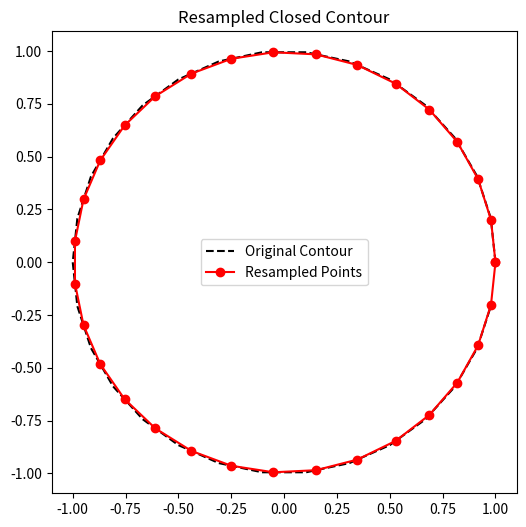

The matplotlib source for this figure:
import numpy as np

def resample_closed_contour(points, spacing, keep_duplicate_endpoint=True):
    """
    Resample a closed contour for (approximately) uniform spacing.
    - points: (M,2) numpy array of (x,y). Can be closed (first==last) or open; treated as closed.
    - spacing: desired spacing between resampled points (float > 0).
    - keep_duplicate_endpoint: if True, return N+1 points with last == first (explicit closure).
                               if False, return N points (no duplicate at end).
    Returns:
    - new_pts: (N+1,2) or (N,2) array of resampled points.
    - actual_spacing: total_length / N  (the spacing actually used)
    """
    pts = np.asarray(points, dtype=float)
    if pts.ndim != 2 or pts.shape[1] < 2:
        raise ValueError("points must be an (M,2) array-like")

    if spacing <= 0:
        raise ValueError("spacing must be positive")

    # If not already closed, append first point for segment math
    if not np.allclose(pts[0], pts[-1]):
        pts_closed = np.vstack([pts, pts[0]])
    else:
        pts_closed = pts.copy()

    # segment vectors and lengths
    segs = pts_closed[1:] - pts_closed[:-1]
    seg_lens = np.hypot(segs[:,0], segs[:,1])
    total_length = seg_lens.sum()
    if total_length == 0:
        raise ValueError("zero-length contour")

    # choose number of equal intervals such that spacing ~ requested spacing
    N = max(3, int(round(total_length / spacing)))
    actual_spacing = total_length / N

    # cumulative distances along the closed polyline (start at 0, last = total_length)
    s = np.concatenate(([0.0], np.cumsum(seg_lens)))
    # x,y coordinates corresponding to s
    x = pts_closed[:,0]
    y = pts_closed[:,1]

    # target sample locations: include the final total_length so last interpolates to first point
    target_s = np.linspace(0.0, total_length, N+1)

    # np.interp requires strictly increasing x; s is non-decreasing
    xi = np.interp(target_s, s, x)
    yi = np.interp(target_s, s, y)
    new_pts = np.vstack([xi, yi]).T

    if not keep_duplicate_endpoint:
        return new_pts[:-1], actual_spacing  # return N points
    return new_pts, actual_spacing      # return N+1 points where last==first

# circle-like test
t = np.linspace(0, 2*np.pi, 30, endpoint=False)
circ = np.column_stack([np.cos(t), np.sin(t)])
pts, spacing_used = resample_closed_contour(circ, spacing=0.2, keep_duplicate_endpoint=True)
print("Returned points:", pts.shape)   # (N+1, 2)
print("Actual spacing used:", spacing_used)
# check seam spacing
d = np.hypot(*(pts[1:] - pts[:-1]).T)
print("min/max spacing:", d.min(), d.max())

import matplotlib.pyplot as plt

plt.figure(figsize=(6, 6))
plt.plot(circ[:, 0], circ[:, 1], 'k--', label='Original Contour')
plt.plot(pts[:, 0], pts[:, 1], 'ro-', label='Resampled Points')
plt.axis('equal')
plt.legend()
plt.title('Resampled Closed Contour')
plt.show()
